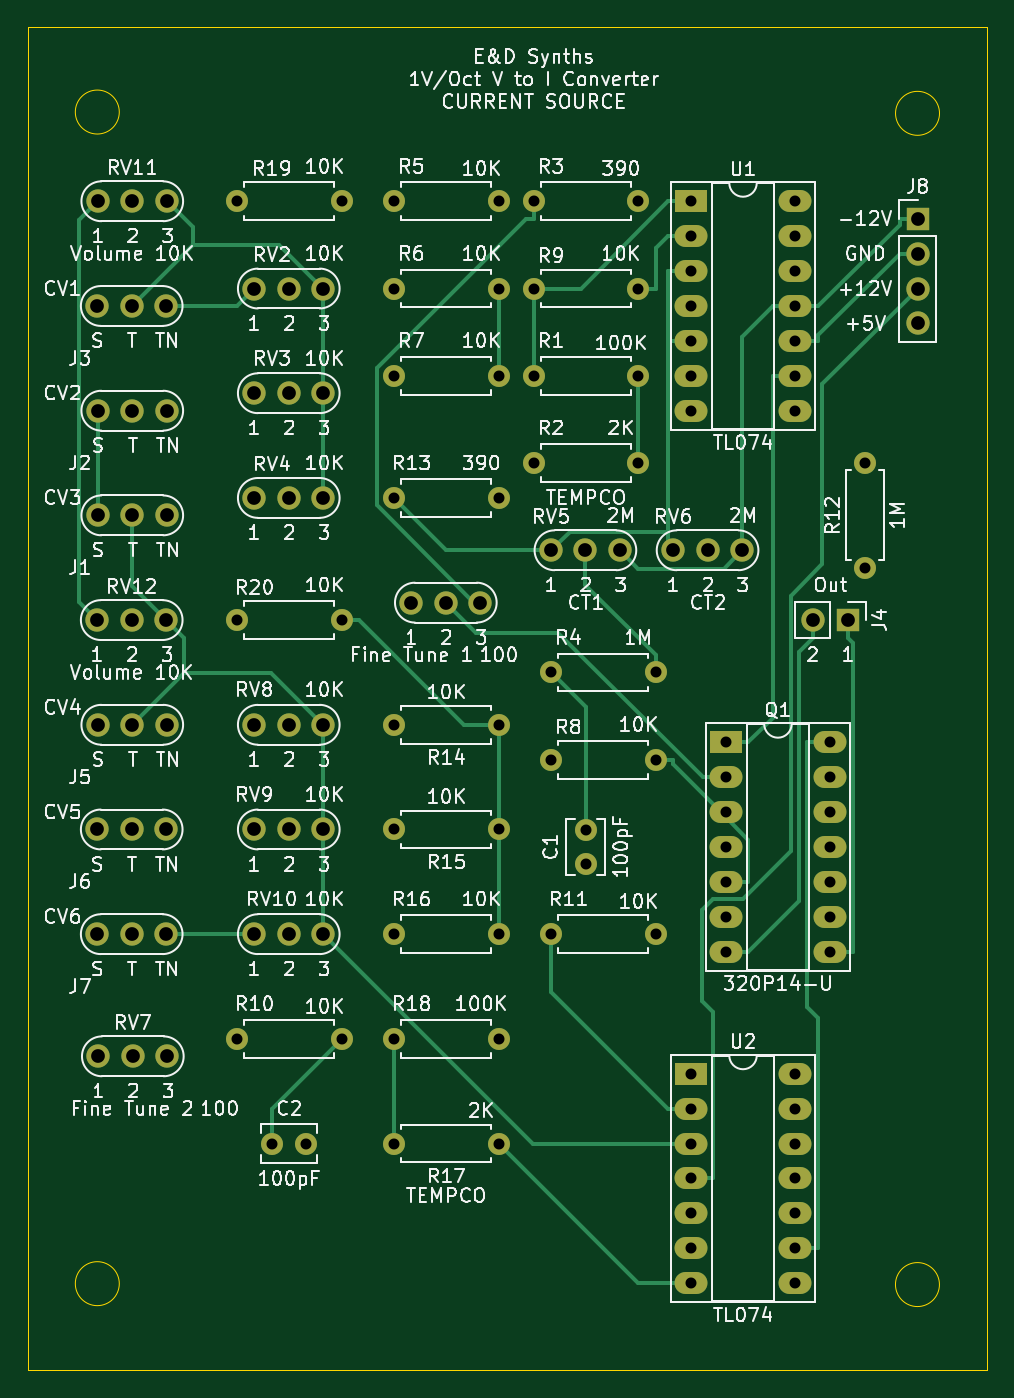
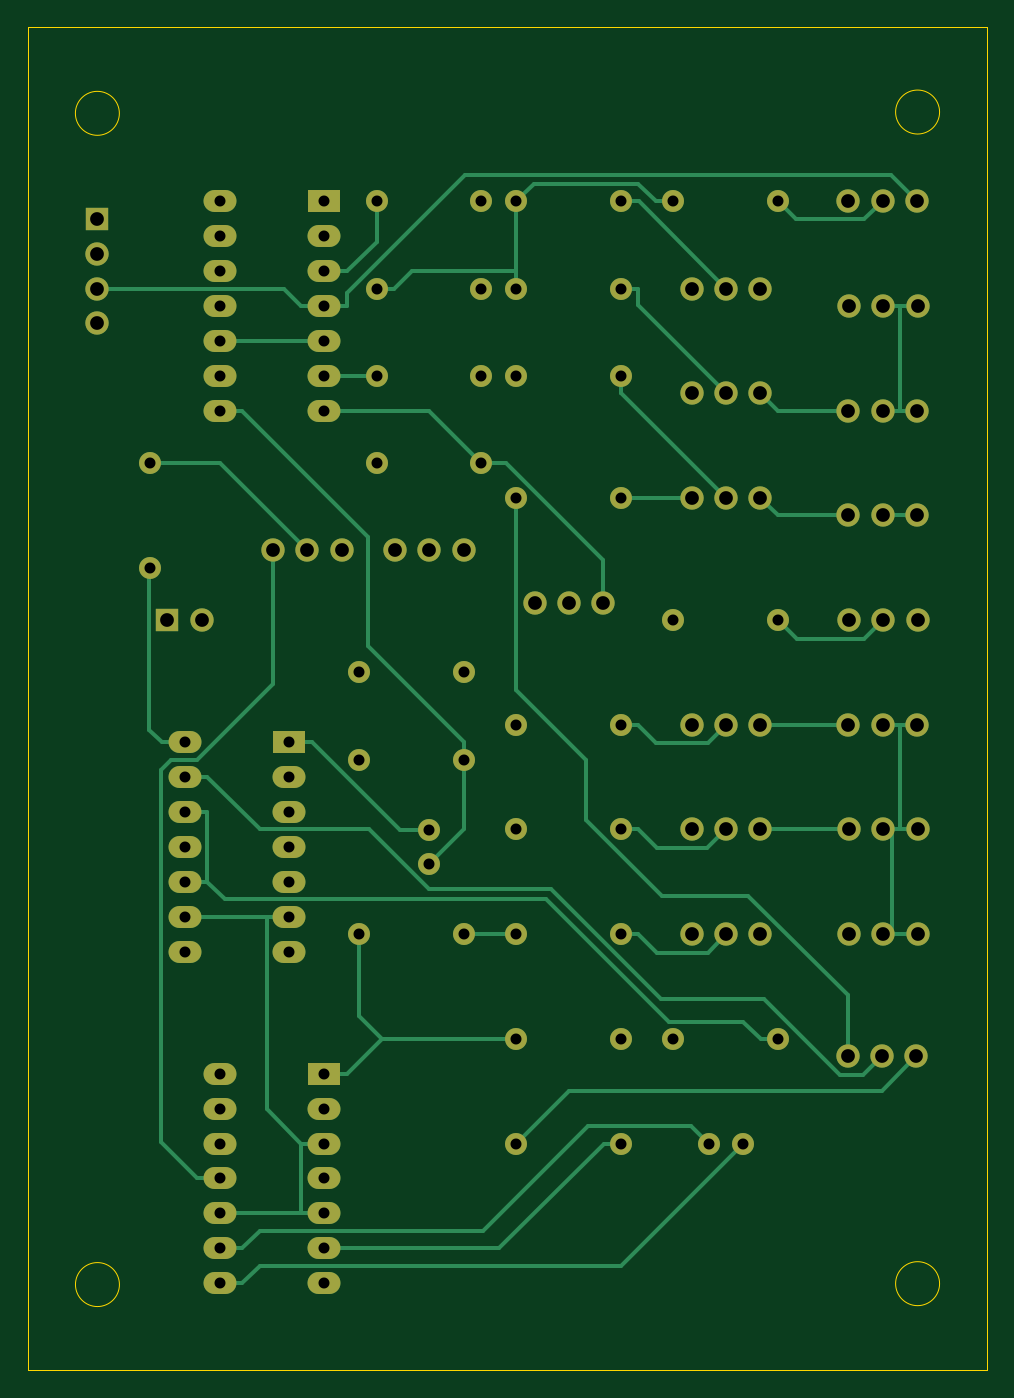
Circuit board: 10 layer files. Board 69.8 x 97.8 mm.
- bottom_copper: VCF-B_Cu.gbl (18961 bytes)
- bottom_mask: VCF-B_Mask.gbs (5597 bytes)
- paste: VCF-B_Paste.gbp (471 bytes)
- bottom_silk: VCF-B_SilkS.gbo (5601 bytes)
- outline: VCF-Edge_Cuts.gm1 (1036 bytes)
- top_copper: VCF-F_Cu.gtl (17157 bytes)
- top_mask: VCF-F_Mask.gts (5597 bytes)
- paste: VCF-F_Paste.gtp (471 bytes)
- top_silk: VCF-F_SilkS.gto (133773 bytes)
- drill: VCF-PTH.drl (2303 bytes)

=== bottom_copper: VCF-B_Cu.gbl (18961 bytes, source omitted) ===
=== bottom_mask: VCF-B_Mask.gbs ===
%TF.GenerationSoftware,KiCad,Pcbnew,(5.1.12)-1*%
%TF.CreationDate,2021-11-26T16:42:30-08:00*%
%TF.ProjectId,VCF,5643462e-6b69-4636-9164-5f7063625858,rev?*%
%TF.SameCoordinates,Original*%
%TF.FileFunction,Soldermask,Bot*%
%TF.FilePolarity,Negative*%
%FSLAX46Y46*%
G04 Gerber Fmt 4.6, Leading zero omitted, Abs format (unit mm)*
G04 Created by KiCad (PCBNEW (5.1.12)-1) date 2021-11-26 16:42:30*
%MOMM*%
%LPD*%
G01*
G04 APERTURE LIST*
%ADD10C,1.700000*%
%ADD11O,1.600000X1.600000*%
%ADD12C,1.600000*%
%ADD13O,1.700000X1.700000*%
%ADD14R,1.700000X1.700000*%
%ADD15O,2.400000X1.600000*%
%ADD16R,2.400000X1.600000*%
G04 APERTURE END LIST*
D10*
%TO.C,RV12*%
X65960000Y-74930000D03*
X63460000Y-74930000D03*
X60960000Y-74930000D03*
%TD*%
%TO.C,RV11*%
X66000000Y-44450000D03*
X63500000Y-44450000D03*
X61000000Y-44450000D03*
%TD*%
%TO.C,RV10*%
X77390000Y-97790000D03*
X74890000Y-97790000D03*
X72390000Y-97790000D03*
%TD*%
%TO.C,RV9*%
X77390000Y-90170000D03*
X74890000Y-90170000D03*
X72390000Y-90170000D03*
%TD*%
%TO.C,RV8*%
X77390000Y-82550000D03*
X74890000Y-82550000D03*
X72390000Y-82550000D03*
%TD*%
%TO.C,RV7*%
X66040000Y-106680000D03*
X63540000Y-106680000D03*
X61040000Y-106680000D03*
%TD*%
%TO.C,RV6*%
X107870000Y-69850000D03*
X105370000Y-69850000D03*
X102870000Y-69850000D03*
%TD*%
%TO.C,RV5*%
X98980000Y-69850000D03*
X96480000Y-69850000D03*
X93980000Y-69850000D03*
%TD*%
%TO.C,RV4*%
X77390000Y-66040000D03*
X74890000Y-66040000D03*
X72390000Y-66040000D03*
%TD*%
%TO.C,RV3*%
X77390000Y-58420000D03*
X74890000Y-58420000D03*
X72390000Y-58420000D03*
%TD*%
%TO.C,RV2*%
X77390000Y-50800000D03*
X74890000Y-50800000D03*
X72390000Y-50800000D03*
%TD*%
%TO.C,Fine Tune 1*%
X88820000Y-73660000D03*
X86320000Y-73660000D03*
X83820000Y-73660000D03*
%TD*%
%TO.C,J7*%
X65960000Y-97790000D03*
X63460000Y-97790000D03*
X60960000Y-97790000D03*
%TD*%
%TO.C,J6*%
X65960000Y-90170000D03*
X63460000Y-90170000D03*
X60960000Y-90170000D03*
%TD*%
%TO.C,J5*%
X66000000Y-82550000D03*
X63500000Y-82550000D03*
X61000000Y-82550000D03*
%TD*%
%TO.C,J3*%
X65960000Y-52070000D03*
X63460000Y-52070000D03*
X60960000Y-52070000D03*
%TD*%
%TO.C,J2*%
X66000000Y-59690000D03*
X63500000Y-59690000D03*
X61000000Y-59690000D03*
%TD*%
%TO.C,J1*%
X66000000Y-67310000D03*
X63500000Y-67310000D03*
X61000000Y-67310000D03*
%TD*%
D11*
%TO.C,R20*%
X78740000Y-74930000D03*
D12*
X71120000Y-74930000D03*
%TD*%
D11*
%TO.C,R19*%
X78740000Y-44450000D03*
D12*
X71120000Y-44450000D03*
%TD*%
D13*
%TO.C,J8*%
X120650000Y-53340000D03*
X120650000Y-50800000D03*
X120650000Y-48260000D03*
D14*
X120650000Y-45720000D03*
%TD*%
D15*
%TO.C,U2*%
X111760000Y-107950000D03*
X104140000Y-123190000D03*
X111760000Y-110490000D03*
X104140000Y-120650000D03*
X111760000Y-113030000D03*
X104140000Y-118110000D03*
X111760000Y-115570000D03*
X104140000Y-115570000D03*
X111760000Y-118110000D03*
X104140000Y-113030000D03*
X111760000Y-120650000D03*
X104140000Y-110490000D03*
X111760000Y-123190000D03*
D16*
X104140000Y-107950000D03*
%TD*%
D15*
%TO.C,U1*%
X111760000Y-44450000D03*
X104140000Y-59690000D03*
X111760000Y-46990000D03*
X104140000Y-57150000D03*
X111760000Y-49530000D03*
X104140000Y-54610000D03*
X111760000Y-52070000D03*
X104140000Y-52070000D03*
X111760000Y-54610000D03*
X104140000Y-49530000D03*
X111760000Y-57150000D03*
X104140000Y-46990000D03*
X111760000Y-59690000D03*
D16*
X104140000Y-44450000D03*
%TD*%
D11*
%TO.C,R18*%
X90170000Y-105410000D03*
D12*
X82550000Y-105410000D03*
%TD*%
D11*
%TO.C,R17*%
X82550000Y-113030000D03*
D12*
X90170000Y-113030000D03*
%TD*%
D11*
%TO.C,R16*%
X82550000Y-97790000D03*
D12*
X90170000Y-97790000D03*
%TD*%
D11*
%TO.C,R15*%
X82550000Y-90170000D03*
D12*
X90170000Y-90170000D03*
%TD*%
D11*
%TO.C,R14*%
X82550000Y-82550000D03*
D12*
X90170000Y-82550000D03*
%TD*%
D11*
%TO.C,R13*%
X90170000Y-66040000D03*
D12*
X82550000Y-66040000D03*
%TD*%
D11*
%TO.C,R12*%
X116840000Y-63500000D03*
D12*
X116840000Y-71120000D03*
%TD*%
D11*
%TO.C,R11*%
X93980000Y-97790000D03*
D12*
X101600000Y-97790000D03*
%TD*%
D11*
%TO.C,R10*%
X71120000Y-105410000D03*
D12*
X78740000Y-105410000D03*
%TD*%
D11*
%TO.C,R9*%
X100330000Y-50800000D03*
D12*
X92710000Y-50800000D03*
%TD*%
D11*
%TO.C,R8*%
X101600000Y-85090000D03*
D12*
X93980000Y-85090000D03*
%TD*%
D11*
%TO.C,R7*%
X82550000Y-57150000D03*
D12*
X90170000Y-57150000D03*
%TD*%
D11*
%TO.C,R6*%
X82550000Y-50800000D03*
D12*
X90170000Y-50800000D03*
%TD*%
D11*
%TO.C,R5*%
X82550000Y-44450000D03*
D12*
X90170000Y-44450000D03*
%TD*%
D11*
%TO.C,R4*%
X101600000Y-78740000D03*
D12*
X93980000Y-78740000D03*
%TD*%
D11*
%TO.C,R3*%
X92710000Y-44450000D03*
D12*
X100330000Y-44450000D03*
%TD*%
D11*
%TO.C,R2*%
X100330000Y-63500000D03*
D12*
X92710000Y-63500000D03*
%TD*%
D11*
%TO.C,R1*%
X92710000Y-57150000D03*
D12*
X100330000Y-57150000D03*
%TD*%
D15*
%TO.C,Q1*%
X114300000Y-83820000D03*
X106680000Y-99060000D03*
X114300000Y-86360000D03*
X106680000Y-96520000D03*
X114300000Y-88900000D03*
X106680000Y-93980000D03*
X114300000Y-91440000D03*
X106680000Y-91440000D03*
X114300000Y-93980000D03*
X106680000Y-88900000D03*
X114300000Y-96520000D03*
X106680000Y-86360000D03*
X114300000Y-99060000D03*
D16*
X106680000Y-83820000D03*
%TD*%
D13*
%TO.C,J4*%
X113030000Y-74930000D03*
D14*
X115570000Y-74930000D03*
%TD*%
D12*
%TO.C,C2*%
X76160000Y-113030000D03*
X73660000Y-113030000D03*
%TD*%
%TO.C,C1*%
X96520000Y-90210000D03*
X96520000Y-92710000D03*
%TD*%
M02*

=== paste: VCF-B_Paste.gbp ===
%TF.GenerationSoftware,KiCad,Pcbnew,(5.1.12)-1*%
%TF.CreationDate,2021-11-26T16:42:30-08:00*%
%TF.ProjectId,VCF,5643462e-6b69-4636-9164-5f7063625858,rev?*%
%TF.SameCoordinates,Original*%
%TF.FileFunction,Paste,Bot*%
%TF.FilePolarity,Positive*%
%FSLAX46Y46*%
G04 Gerber Fmt 4.6, Leading zero omitted, Abs format (unit mm)*
G04 Created by KiCad (PCBNEW (5.1.12)-1) date 2021-11-26 16:42:30*
%MOMM*%
%LPD*%
G01*
G04 APERTURE LIST*
G04 APERTURE END LIST*
M02*

=== bottom_silk: VCF-B_SilkS.gbo ===
%TF.GenerationSoftware,KiCad,Pcbnew,(5.1.12)-1*%
%TF.CreationDate,2021-11-26T16:42:30-08:00*%
%TF.ProjectId,VCF,5643462e-6b69-4636-9164-5f7063625858,rev?*%
%TF.SameCoordinates,Original*%
%TF.FileFunction,Legend,Bot*%
%TF.FilePolarity,Positive*%
%FSLAX46Y46*%
G04 Gerber Fmt 4.6, Leading zero omitted, Abs format (unit mm)*
G04 Created by KiCad (PCBNEW (5.1.12)-1) date 2021-11-26 16:42:30*
%MOMM*%
%LPD*%
G01*
G04 APERTURE LIST*
%ADD10C,1.700000*%
%ADD11O,1.600000X1.600000*%
%ADD12C,1.600000*%
%ADD13O,1.700000X1.700000*%
%ADD14R,1.700000X1.700000*%
%ADD15O,2.400000X1.600000*%
%ADD16R,2.400000X1.600000*%
G04 APERTURE END LIST*
%LPC*%
D10*
%TO.C,RV12*%
X65960000Y-74930000D03*
X63460000Y-74930000D03*
X60960000Y-74930000D03*
%TD*%
%TO.C,RV11*%
X66000000Y-44450000D03*
X63500000Y-44450000D03*
X61000000Y-44450000D03*
%TD*%
%TO.C,RV10*%
X77390000Y-97790000D03*
X74890000Y-97790000D03*
X72390000Y-97790000D03*
%TD*%
%TO.C,RV9*%
X77390000Y-90170000D03*
X74890000Y-90170000D03*
X72390000Y-90170000D03*
%TD*%
%TO.C,RV8*%
X77390000Y-82550000D03*
X74890000Y-82550000D03*
X72390000Y-82550000D03*
%TD*%
%TO.C,RV7*%
X66040000Y-106680000D03*
X63540000Y-106680000D03*
X61040000Y-106680000D03*
%TD*%
%TO.C,RV6*%
X107870000Y-69850000D03*
X105370000Y-69850000D03*
X102870000Y-69850000D03*
%TD*%
%TO.C,RV5*%
X98980000Y-69850000D03*
X96480000Y-69850000D03*
X93980000Y-69850000D03*
%TD*%
%TO.C,RV4*%
X77390000Y-66040000D03*
X74890000Y-66040000D03*
X72390000Y-66040000D03*
%TD*%
%TO.C,RV3*%
X77390000Y-58420000D03*
X74890000Y-58420000D03*
X72390000Y-58420000D03*
%TD*%
%TO.C,RV2*%
X77390000Y-50800000D03*
X74890000Y-50800000D03*
X72390000Y-50800000D03*
%TD*%
%TO.C,Fine Tune 1*%
X88820000Y-73660000D03*
X86320000Y-73660000D03*
X83820000Y-73660000D03*
%TD*%
%TO.C,J7*%
X65960000Y-97790000D03*
X63460000Y-97790000D03*
X60960000Y-97790000D03*
%TD*%
%TO.C,J6*%
X65960000Y-90170000D03*
X63460000Y-90170000D03*
X60960000Y-90170000D03*
%TD*%
%TO.C,J5*%
X66000000Y-82550000D03*
X63500000Y-82550000D03*
X61000000Y-82550000D03*
%TD*%
%TO.C,J3*%
X65960000Y-52070000D03*
X63460000Y-52070000D03*
X60960000Y-52070000D03*
%TD*%
%TO.C,J2*%
X66000000Y-59690000D03*
X63500000Y-59690000D03*
X61000000Y-59690000D03*
%TD*%
%TO.C,J1*%
X66000000Y-67310000D03*
X63500000Y-67310000D03*
X61000000Y-67310000D03*
%TD*%
D11*
%TO.C,R20*%
X78740000Y-74930000D03*
D12*
X71120000Y-74930000D03*
%TD*%
D11*
%TO.C,R19*%
X78740000Y-44450000D03*
D12*
X71120000Y-44450000D03*
%TD*%
D13*
%TO.C,J8*%
X120650000Y-53340000D03*
X120650000Y-50800000D03*
X120650000Y-48260000D03*
D14*
X120650000Y-45720000D03*
%TD*%
D15*
%TO.C,U2*%
X111760000Y-107950000D03*
X104140000Y-123190000D03*
X111760000Y-110490000D03*
X104140000Y-120650000D03*
X111760000Y-113030000D03*
X104140000Y-118110000D03*
X111760000Y-115570000D03*
X104140000Y-115570000D03*
X111760000Y-118110000D03*
X104140000Y-113030000D03*
X111760000Y-120650000D03*
X104140000Y-110490000D03*
X111760000Y-123190000D03*
D16*
X104140000Y-107950000D03*
%TD*%
D15*
%TO.C,U1*%
X111760000Y-44450000D03*
X104140000Y-59690000D03*
X111760000Y-46990000D03*
X104140000Y-57150000D03*
X111760000Y-49530000D03*
X104140000Y-54610000D03*
X111760000Y-52070000D03*
X104140000Y-52070000D03*
X111760000Y-54610000D03*
X104140000Y-49530000D03*
X111760000Y-57150000D03*
X104140000Y-46990000D03*
X111760000Y-59690000D03*
D16*
X104140000Y-44450000D03*
%TD*%
D11*
%TO.C,R18*%
X90170000Y-105410000D03*
D12*
X82550000Y-105410000D03*
%TD*%
D11*
%TO.C,R17*%
X82550000Y-113030000D03*
D12*
X90170000Y-113030000D03*
%TD*%
D11*
%TO.C,R16*%
X82550000Y-97790000D03*
D12*
X90170000Y-97790000D03*
%TD*%
D11*
%TO.C,R15*%
X82550000Y-90170000D03*
D12*
X90170000Y-90170000D03*
%TD*%
D11*
%TO.C,R14*%
X82550000Y-82550000D03*
D12*
X90170000Y-82550000D03*
%TD*%
D11*
%TO.C,R13*%
X90170000Y-66040000D03*
D12*
X82550000Y-66040000D03*
%TD*%
D11*
%TO.C,R12*%
X116840000Y-63500000D03*
D12*
X116840000Y-71120000D03*
%TD*%
D11*
%TO.C,R11*%
X93980000Y-97790000D03*
D12*
X101600000Y-97790000D03*
%TD*%
D11*
%TO.C,R10*%
X71120000Y-105410000D03*
D12*
X78740000Y-105410000D03*
%TD*%
D11*
%TO.C,R9*%
X100330000Y-50800000D03*
D12*
X92710000Y-50800000D03*
%TD*%
D11*
%TO.C,R8*%
X101600000Y-85090000D03*
D12*
X93980000Y-85090000D03*
%TD*%
D11*
%TO.C,R7*%
X82550000Y-57150000D03*
D12*
X90170000Y-57150000D03*
%TD*%
D11*
%TO.C,R6*%
X82550000Y-50800000D03*
D12*
X90170000Y-50800000D03*
%TD*%
D11*
%TO.C,R5*%
X82550000Y-44450000D03*
D12*
X90170000Y-44450000D03*
%TD*%
D11*
%TO.C,R4*%
X101600000Y-78740000D03*
D12*
X93980000Y-78740000D03*
%TD*%
D11*
%TO.C,R3*%
X92710000Y-44450000D03*
D12*
X100330000Y-44450000D03*
%TD*%
D11*
%TO.C,R2*%
X100330000Y-63500000D03*
D12*
X92710000Y-63500000D03*
%TD*%
D11*
%TO.C,R1*%
X92710000Y-57150000D03*
D12*
X100330000Y-57150000D03*
%TD*%
D15*
%TO.C,Q1*%
X114300000Y-83820000D03*
X106680000Y-99060000D03*
X114300000Y-86360000D03*
X106680000Y-96520000D03*
X114300000Y-88900000D03*
X106680000Y-93980000D03*
X114300000Y-91440000D03*
X106680000Y-91440000D03*
X114300000Y-93980000D03*
X106680000Y-88900000D03*
X114300000Y-96520000D03*
X106680000Y-86360000D03*
X114300000Y-99060000D03*
D16*
X106680000Y-83820000D03*
%TD*%
D13*
%TO.C,J4*%
X113030000Y-74930000D03*
D14*
X115570000Y-74930000D03*
%TD*%
D12*
%TO.C,C2*%
X76160000Y-113030000D03*
X73660000Y-113030000D03*
%TD*%
%TO.C,C1*%
X96520000Y-90210000D03*
X96520000Y-92710000D03*
%TD*%
M02*

=== outline: VCF-Edge_Cuts.gm1 ===
%TF.GenerationSoftware,KiCad,Pcbnew,(5.1.12)-1*%
%TF.CreationDate,2021-11-26T16:42:30-08:00*%
%TF.ProjectId,VCF,5643462e-6b69-4636-9164-5f7063625858,rev?*%
%TF.SameCoordinates,Original*%
%TF.FileFunction,Profile,NP*%
%FSLAX46Y46*%
G04 Gerber Fmt 4.6, Leading zero omitted, Abs format (unit mm)*
G04 Created by KiCad (PCBNEW (5.1.12)-1) date 2021-11-26 16:42:30*
%MOMM*%
%LPD*%
G01*
G04 APERTURE LIST*
%TA.AperFunction,Profile*%
%ADD10C,0.050000*%
%TD*%
G04 APERTURE END LIST*
D10*
X125730000Y-129540000D02*
X55880000Y-129540000D01*
X55880000Y-31750000D02*
X125730000Y-31750000D01*
X62554920Y-37955420D02*
G75*
G03*
X62554920Y-37955420I-1600000J0D01*
G01*
X62554920Y-123225360D02*
G75*
G03*
X62554920Y-123225360I-1600000J0D01*
G01*
X122250000Y-38049000D02*
G75*
G03*
X122250000Y-38049000I-1600000J0D01*
G01*
X122244720Y-123291600D02*
G75*
G03*
X122244720Y-123291600I-1600000J0D01*
G01*
X55880000Y-129540000D02*
X55880000Y-31750000D01*
X125730000Y-31750000D02*
X125730000Y-129540000D01*
M02*

=== top_copper: VCF-F_Cu.gtl (17157 bytes, source omitted) ===
=== top_mask: VCF-F_Mask.gts ===
%TF.GenerationSoftware,KiCad,Pcbnew,(5.1.12)-1*%
%TF.CreationDate,2021-11-26T16:42:30-08:00*%
%TF.ProjectId,VCF,5643462e-6b69-4636-9164-5f7063625858,rev?*%
%TF.SameCoordinates,Original*%
%TF.FileFunction,Soldermask,Top*%
%TF.FilePolarity,Negative*%
%FSLAX46Y46*%
G04 Gerber Fmt 4.6, Leading zero omitted, Abs format (unit mm)*
G04 Created by KiCad (PCBNEW (5.1.12)-1) date 2021-11-26 16:42:30*
%MOMM*%
%LPD*%
G01*
G04 APERTURE LIST*
%ADD10C,1.700000*%
%ADD11O,1.600000X1.600000*%
%ADD12C,1.600000*%
%ADD13O,1.700000X1.700000*%
%ADD14R,1.700000X1.700000*%
%ADD15O,2.400000X1.600000*%
%ADD16R,2.400000X1.600000*%
G04 APERTURE END LIST*
D10*
%TO.C,RV12*%
X65960000Y-74930000D03*
X63460000Y-74930000D03*
X60960000Y-74930000D03*
%TD*%
%TO.C,RV11*%
X66000000Y-44450000D03*
X63500000Y-44450000D03*
X61000000Y-44450000D03*
%TD*%
%TO.C,RV10*%
X77390000Y-97790000D03*
X74890000Y-97790000D03*
X72390000Y-97790000D03*
%TD*%
%TO.C,RV9*%
X77390000Y-90170000D03*
X74890000Y-90170000D03*
X72390000Y-90170000D03*
%TD*%
%TO.C,RV8*%
X77390000Y-82550000D03*
X74890000Y-82550000D03*
X72390000Y-82550000D03*
%TD*%
%TO.C,RV7*%
X66040000Y-106680000D03*
X63540000Y-106680000D03*
X61040000Y-106680000D03*
%TD*%
%TO.C,RV6*%
X107870000Y-69850000D03*
X105370000Y-69850000D03*
X102870000Y-69850000D03*
%TD*%
%TO.C,RV5*%
X98980000Y-69850000D03*
X96480000Y-69850000D03*
X93980000Y-69850000D03*
%TD*%
%TO.C,RV4*%
X77390000Y-66040000D03*
X74890000Y-66040000D03*
X72390000Y-66040000D03*
%TD*%
%TO.C,RV3*%
X77390000Y-58420000D03*
X74890000Y-58420000D03*
X72390000Y-58420000D03*
%TD*%
%TO.C,RV2*%
X77390000Y-50800000D03*
X74890000Y-50800000D03*
X72390000Y-50800000D03*
%TD*%
%TO.C,Fine Tune 1*%
X88820000Y-73660000D03*
X86320000Y-73660000D03*
X83820000Y-73660000D03*
%TD*%
%TO.C,J7*%
X65960000Y-97790000D03*
X63460000Y-97790000D03*
X60960000Y-97790000D03*
%TD*%
%TO.C,J6*%
X65960000Y-90170000D03*
X63460000Y-90170000D03*
X60960000Y-90170000D03*
%TD*%
%TO.C,J5*%
X66000000Y-82550000D03*
X63500000Y-82550000D03*
X61000000Y-82550000D03*
%TD*%
%TO.C,J3*%
X65960000Y-52070000D03*
X63460000Y-52070000D03*
X60960000Y-52070000D03*
%TD*%
%TO.C,J2*%
X66000000Y-59690000D03*
X63500000Y-59690000D03*
X61000000Y-59690000D03*
%TD*%
%TO.C,J1*%
X66000000Y-67310000D03*
X63500000Y-67310000D03*
X61000000Y-67310000D03*
%TD*%
D11*
%TO.C,R20*%
X78740000Y-74930000D03*
D12*
X71120000Y-74930000D03*
%TD*%
D11*
%TO.C,R19*%
X78740000Y-44450000D03*
D12*
X71120000Y-44450000D03*
%TD*%
D13*
%TO.C,J8*%
X120650000Y-53340000D03*
X120650000Y-50800000D03*
X120650000Y-48260000D03*
D14*
X120650000Y-45720000D03*
%TD*%
D15*
%TO.C,U2*%
X111760000Y-107950000D03*
X104140000Y-123190000D03*
X111760000Y-110490000D03*
X104140000Y-120650000D03*
X111760000Y-113030000D03*
X104140000Y-118110000D03*
X111760000Y-115570000D03*
X104140000Y-115570000D03*
X111760000Y-118110000D03*
X104140000Y-113030000D03*
X111760000Y-120650000D03*
X104140000Y-110490000D03*
X111760000Y-123190000D03*
D16*
X104140000Y-107950000D03*
%TD*%
D15*
%TO.C,U1*%
X111760000Y-44450000D03*
X104140000Y-59690000D03*
X111760000Y-46990000D03*
X104140000Y-57150000D03*
X111760000Y-49530000D03*
X104140000Y-54610000D03*
X111760000Y-52070000D03*
X104140000Y-52070000D03*
X111760000Y-54610000D03*
X104140000Y-49530000D03*
X111760000Y-57150000D03*
X104140000Y-46990000D03*
X111760000Y-59690000D03*
D16*
X104140000Y-44450000D03*
%TD*%
D11*
%TO.C,R18*%
X90170000Y-105410000D03*
D12*
X82550000Y-105410000D03*
%TD*%
D11*
%TO.C,R17*%
X82550000Y-113030000D03*
D12*
X90170000Y-113030000D03*
%TD*%
D11*
%TO.C,R16*%
X82550000Y-97790000D03*
D12*
X90170000Y-97790000D03*
%TD*%
D11*
%TO.C,R15*%
X82550000Y-90170000D03*
D12*
X90170000Y-90170000D03*
%TD*%
D11*
%TO.C,R14*%
X82550000Y-82550000D03*
D12*
X90170000Y-82550000D03*
%TD*%
D11*
%TO.C,R13*%
X90170000Y-66040000D03*
D12*
X82550000Y-66040000D03*
%TD*%
D11*
%TO.C,R12*%
X116840000Y-63500000D03*
D12*
X116840000Y-71120000D03*
%TD*%
D11*
%TO.C,R11*%
X93980000Y-97790000D03*
D12*
X101600000Y-97790000D03*
%TD*%
D11*
%TO.C,R10*%
X71120000Y-105410000D03*
D12*
X78740000Y-105410000D03*
%TD*%
D11*
%TO.C,R9*%
X100330000Y-50800000D03*
D12*
X92710000Y-50800000D03*
%TD*%
D11*
%TO.C,R8*%
X101600000Y-85090000D03*
D12*
X93980000Y-85090000D03*
%TD*%
D11*
%TO.C,R7*%
X82550000Y-57150000D03*
D12*
X90170000Y-57150000D03*
%TD*%
D11*
%TO.C,R6*%
X82550000Y-50800000D03*
D12*
X90170000Y-50800000D03*
%TD*%
D11*
%TO.C,R5*%
X82550000Y-44450000D03*
D12*
X90170000Y-44450000D03*
%TD*%
D11*
%TO.C,R4*%
X101600000Y-78740000D03*
D12*
X93980000Y-78740000D03*
%TD*%
D11*
%TO.C,R3*%
X92710000Y-44450000D03*
D12*
X100330000Y-44450000D03*
%TD*%
D11*
%TO.C,R2*%
X100330000Y-63500000D03*
D12*
X92710000Y-63500000D03*
%TD*%
D11*
%TO.C,R1*%
X92710000Y-57150000D03*
D12*
X100330000Y-57150000D03*
%TD*%
D15*
%TO.C,Q1*%
X114300000Y-83820000D03*
X106680000Y-99060000D03*
X114300000Y-86360000D03*
X106680000Y-96520000D03*
X114300000Y-88900000D03*
X106680000Y-93980000D03*
X114300000Y-91440000D03*
X106680000Y-91440000D03*
X114300000Y-93980000D03*
X106680000Y-88900000D03*
X114300000Y-96520000D03*
X106680000Y-86360000D03*
X114300000Y-99060000D03*
D16*
X106680000Y-83820000D03*
%TD*%
D13*
%TO.C,J4*%
X113030000Y-74930000D03*
D14*
X115570000Y-74930000D03*
%TD*%
D12*
%TO.C,C2*%
X76160000Y-113030000D03*
X73660000Y-113030000D03*
%TD*%
%TO.C,C1*%
X96520000Y-90210000D03*
X96520000Y-92710000D03*
%TD*%
M02*

=== paste: VCF-F_Paste.gtp ===
%TF.GenerationSoftware,KiCad,Pcbnew,(5.1.12)-1*%
%TF.CreationDate,2021-11-26T16:42:30-08:00*%
%TF.ProjectId,VCF,5643462e-6b69-4636-9164-5f7063625858,rev?*%
%TF.SameCoordinates,Original*%
%TF.FileFunction,Paste,Top*%
%TF.FilePolarity,Positive*%
%FSLAX46Y46*%
G04 Gerber Fmt 4.6, Leading zero omitted, Abs format (unit mm)*
G04 Created by KiCad (PCBNEW (5.1.12)-1) date 2021-11-26 16:42:30*
%MOMM*%
%LPD*%
G01*
G04 APERTURE LIST*
G04 APERTURE END LIST*
M02*

=== top_silk: VCF-F_SilkS.gto (133773 bytes, source omitted) ===
=== drill: VCF-PTH.drl ===
M48
METRIC
T1C0.800
T2C1.000
%
G90
G05
T1
X71.12Y-44.45
X71.12Y-74.93
X71.12Y-105.41
X73.66Y-113.03
X76.16Y-113.03
X78.74Y-44.45
X78.74Y-74.93
X78.74Y-105.41
X82.55Y-44.45
X82.55Y-50.8
X82.55Y-57.15
X82.55Y-66.04
X82.55Y-82.55
X82.55Y-90.17
X82.55Y-97.79
X82.55Y-105.41
X82.55Y-113.03
X90.17Y-44.45
X90.17Y-50.8
X90.17Y-57.15
X90.17Y-66.04
X90.17Y-82.55
X90.17Y-90.17
X90.17Y-97.79
X90.17Y-105.41
X90.17Y-113.03
X92.71Y-44.45
X92.71Y-50.8
X92.71Y-57.15
X92.71Y-63.5
X93.98Y-78.74
X93.98Y-85.09
X93.98Y-97.79
X96.52Y-90.21
X96.52Y-92.71
X100.33Y-44.45
X100.33Y-50.8
X100.33Y-57.15
X100.33Y-63.5
X101.6Y-78.74
X101.6Y-85.09
X101.6Y-97.79
X104.14Y-44.45
X104.14Y-46.99
X104.14Y-49.53
X104.14Y-52.07
X104.14Y-54.61
X104.14Y-57.15
X104.14Y-59.69
X104.14Y-107.95
X104.14Y-110.49
X104.14Y-113.03
X104.14Y-115.57
X104.14Y-118.11
X104.14Y-120.65
X104.14Y-123.19
X106.68Y-83.82
X106.68Y-86.36
X106.68Y-88.9
X106.68Y-91.44
X106.68Y-93.98
X106.68Y-96.52
X106.68Y-99.06
X111.76Y-44.45
X111.76Y-46.99
X111.76Y-49.53
X111.76Y-52.07
X111.76Y-54.61
X111.76Y-57.15
X111.76Y-59.69
X111.76Y-107.95
X111.76Y-110.49
X111.76Y-113.03
X111.76Y-115.57
X111.76Y-118.11
X111.76Y-120.65
X111.76Y-123.19
X114.3Y-83.82
X114.3Y-86.36
X114.3Y-88.9
X114.3Y-91.44
X114.3Y-93.98
X114.3Y-96.52
X114.3Y-99.06
X116.84Y-63.5
X116.84Y-71.12
T2
X60.96Y-52.07
X60.96Y-74.93
X60.96Y-90.17
X60.96Y-97.79
X61.0Y-44.45
X61.0Y-59.69
X61.0Y-67.31
X61.0Y-82.55
X61.04Y-106.68
X63.46Y-52.07
X63.46Y-74.93
X63.46Y-90.17
X63.46Y-97.79
X63.5Y-44.45
X63.5Y-59.69
X63.5Y-67.31
X63.5Y-82.55
X63.54Y-106.68
X65.96Y-52.07
X65.96Y-74.93
X65.96Y-90.17
X65.96Y-97.79
X66.0Y-44.45
X66.0Y-59.69
X66.0Y-67.31
X66.0Y-82.55
X66.04Y-106.68
X72.39Y-50.8
X72.39Y-58.42
X72.39Y-66.04
X72.39Y-82.55
X72.39Y-90.17
X72.39Y-97.79
X74.89Y-50.8
X74.89Y-58.42
X74.89Y-66.04
X74.89Y-82.55
X74.89Y-90.17
X74.89Y-97.79
X77.39Y-50.8
X77.39Y-58.42
X77.39Y-66.04
X77.39Y-82.55
X77.39Y-90.17
X77.39Y-97.79
X83.82Y-73.66
X86.32Y-73.66
X88.82Y-73.66
X93.98Y-69.85
X96.48Y-69.85
X98.98Y-69.85
X102.87Y-69.85
X105.37Y-69.85
X107.87Y-69.85
X113.03Y-74.93
X115.57Y-74.93
X120.65Y-45.72
X120.65Y-48.26
X120.65Y-50.8
X120.65Y-53.34
T0
M30

